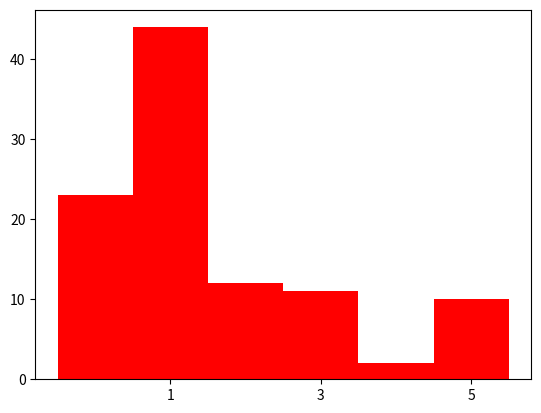

The matplotlib source for this figure:
# Author: Xinshuo Weng
# email: xinshuo.weng@gmail.com

# from xinshuo_visualization import visualize_bar
# from xinshuo_miscellaneous import construct_dict_from_lists, scalar_list2str_list

# a = [3, 4, 5, 6, 7]
# visualize_bar(a, save_path='/home/<user>/test.png')
# # visualize_distribution(a, bin_size=0.001)
# # b = ['1', '2', '3', '4', '5']
# # b = scalar_list2str_list(range(len(a)))
# # print(bin_size)
# b = ['aa', 'ff', 'cc', 'dd', 'wee']
# test_dict = construct_dict_from_lists(b, a)
# visualize_bar_graph(test_dict)

import numpy as np
import matplotlib.pyplot as plt



alphab = ['1', '2', '3', '4', '5', '6']
frequencies = [23, 44, 12, 11, 2, 10]

pos = np.arange(len(alphab))
print(pos)
width = 1.0     # gives histogram aspect to the bar diagram

ax = plt.axes()
ax.set_xticks([1,3,5])
# ax.set_xticklabels([])

plt.bar(pos, frequencies, width, color='r')
plt.show()